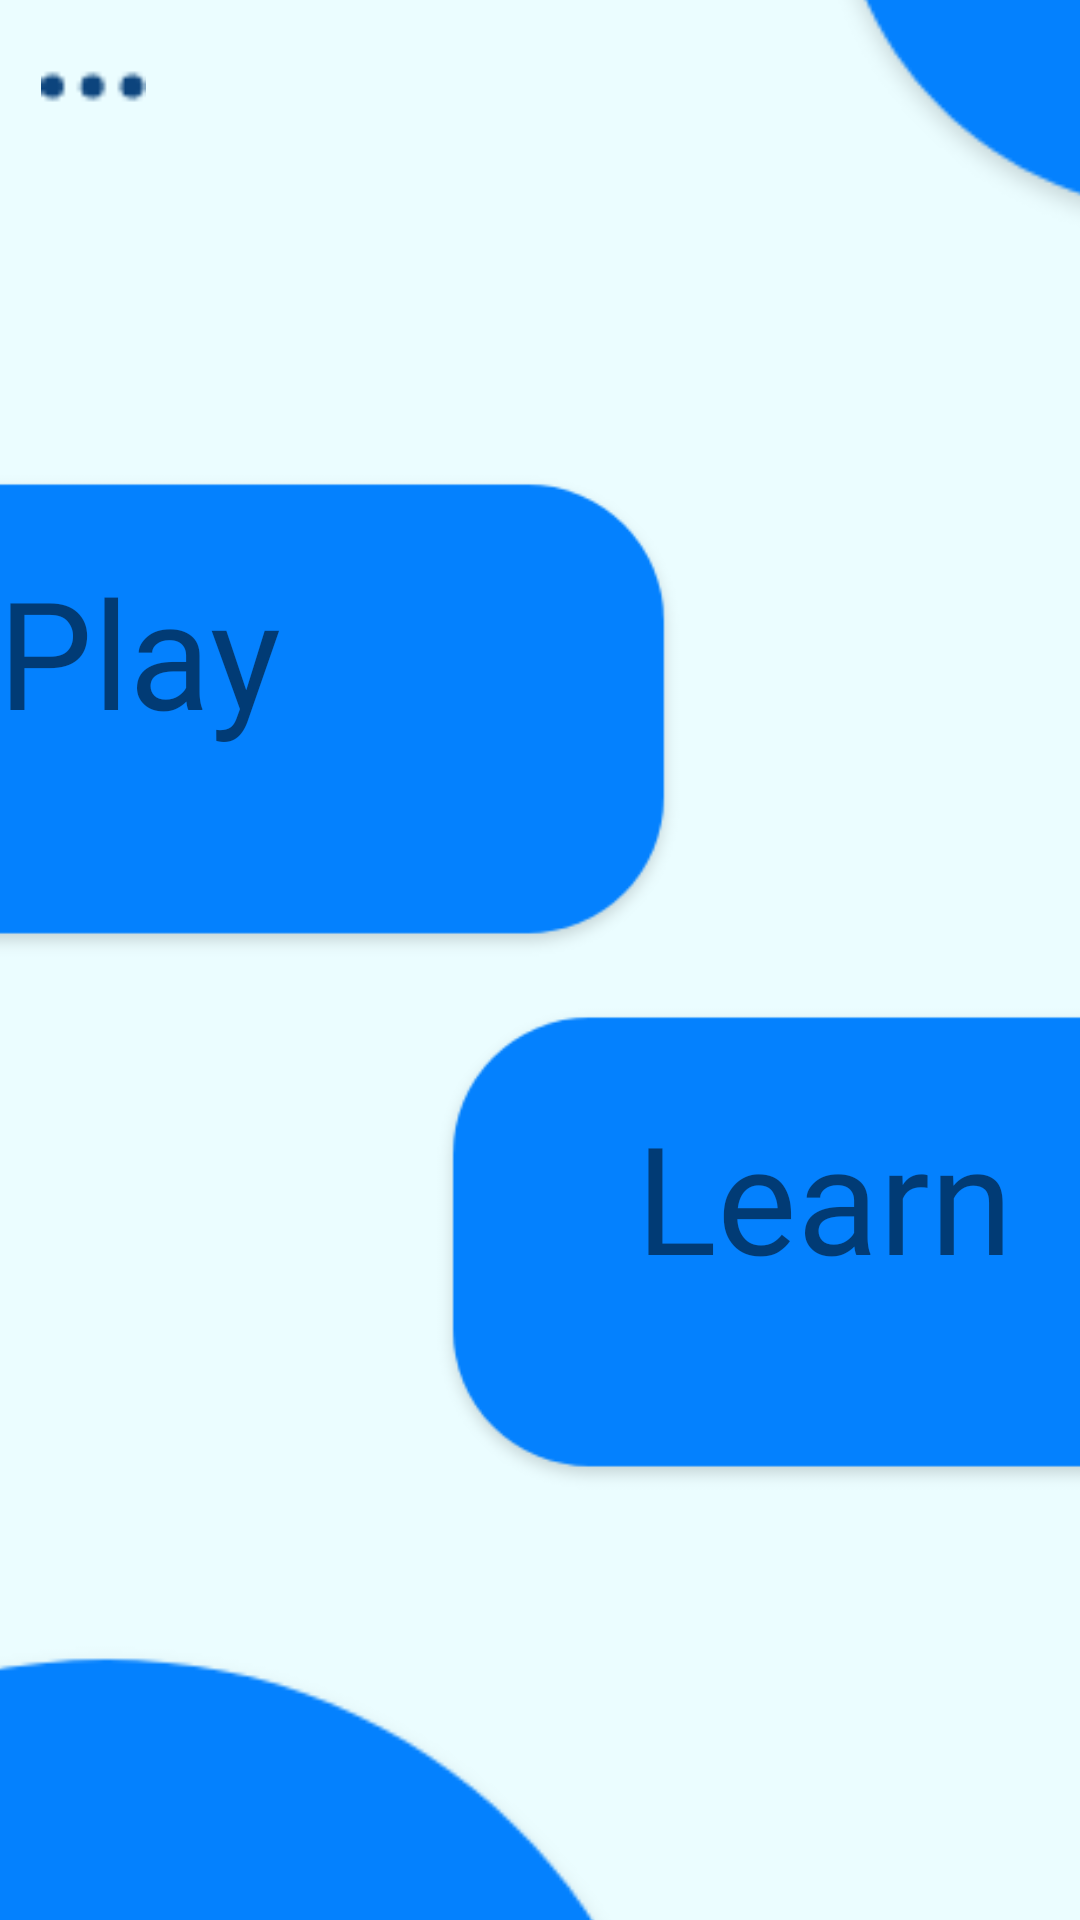

Here is an Android app screen rendered from its layout file. Give the layout XML and the strings, colors and styles it references.
<!-- AndroidManifest.xml: application theme Theme.BugsV2 -->
<!-- res/layout/activity_homepage.xml -->
<?xml version="1.0" encoding="utf-8"?>
<androidx.constraintlayout.widget.ConstraintLayout
    xmlns:android="http://schemas.android.com/apk/res/android"
    xmlns:tools="http://schemas.android.com/tools"
    xmlns:app="http://schemas.android.com/apk/res-auto"
    android:layout_width="match_parent"
    android:layout_height="match_parent"
    tools:context=".homepage"
    android:background="#EBFDFF">

  <ImageView
      android:id="@+id/imageView"
      android:layout_width="495dp"
      android:layout_height="238dp"
      android:layout_marginEnd="132dp"
      android:background="@android:color/transparent"
      app:layout_constraintBottom_toBottomOf="parent"
      app:layout_constraintEnd_toEndOf="parent"
      app:layout_constraintTop_toTopOf="parent"
      app:layout_constraintVertical_bias="0.298"
      app:srcCompat="@drawable/sliderbackground" />

  <ImageView
      android:id="@+id/learnBck"
      android:layout_width="495dp"
      android:layout_height="238dp"
      android:layout_marginStart="144dp"
      app:layout_constraintBottom_toBottomOf="parent"
      app:layout_constraintStart_toStartOf="parent"
      app:layout_constraintTop_toTopOf="parent"
      app:layout_constraintVertical_bias="0.74"
      app:srcCompat="@drawable/sliderbackground" />

  <TextView
      android:id="@+id/textView2"
      android:layout_width="193dp"
      android:layout_height="81dp"
      android:layout_marginEnd="36dp"
      android:fontFamily="@font/coiny"
      android:text="Play"
      android:textSize="50dp"
      app:layout_constraintBottom_toBottomOf="@+id/imageView"
      app:layout_constraintEnd_toEndOf="@+id/imageView"
      app:layout_constraintTop_toTopOf="@+id/imageView"
      app:layout_constraintVertical_bias="0.407" />

  <TextView
      android:id="@+id/textView4"
      android:layout_width="193dp"
      android:layout_height="81dp"
      android:layout_marginStart="68dp"
      android:fontFamily="@font/coiny"
      android:text="Learn"
      android:textSize="50dp"
      app:layout_constraintBottom_toBottomOf="@+id/learnBck"
      app:layout_constraintStart_toStartOf="@+id/learnBck"
      app:layout_constraintTop_toTopOf="@+id/learnBck"
      app:layout_constraintVertical_bias="0.433" />

  <ImageView
      android:id="@+id/imageView9"
      android:layout_width="35dp"
      android:layout_height="31dp"
      app:layout_constraintBottom_toBottomOf="parent"
      app:layout_constraintEnd_toEndOf="parent"
      app:layout_constraintHorizontal_bias="0.042"
      app:layout_constraintStart_toStartOf="parent"
      app:layout_constraintTop_toTopOf="parent"
      app:layout_constraintVertical_bias="0.022"
      app:srcCompat="@drawable/profile" />

  <ImageView
      android:id="@+id/imageView10"
      android:layout_width="522dp"
      android:layout_height="887dp"
      app:layout_constraintBottom_toBottomOf="parent"
      app:layout_constraintEnd_toEndOf="parent"
      app:layout_constraintHorizontal_bias="0.504"
      app:layout_constraintStart_toStartOf="parent"
      app:layout_constraintTop_toTopOf="parent"
      app:layout_constraintVertical_bias="0.294"
      app:srcCompat="@drawable/daireler" />

  <Button
      android:id="@+id/playButton"
      android:layout_width="149dp"
      android:layout_height="91dp"
      android:background="@android:color/transparent"
      app:layout_constraintBottom_toBottomOf="@+id/textView2"
      app:layout_constraintEnd_toEndOf="@+id/textView2"
      app:layout_constraintHorizontal_bias="0.0"
      app:layout_constraintStart_toStartOf="@+id/textView2"
      app:layout_constraintTop_toTopOf="@+id/textView2"
      app:layout_constraintVertical_bias="0.0"
      tools:ignore="SpeakableTextPresentCheck" />

  <Button
      android:id="@+id/learnButton"
      android:layout_width="180dp"
      android:layout_height="93dp"
      android:background="@android:color/transparent"
      app:layout_constraintBottom_toBottomOf="@+id/learnBck"
      app:layout_constraintEnd_toEndOf="@+id/textView4"
      app:layout_constraintStart_toStartOf="@+id/learnBck"
      app:layout_constraintTop_toTopOf="@+id/learnBck"
      tools:ignore="SpeakableTextPresentCheck" />

  <Button
      android:id="@+id/profileButt"
      android:layout_width="93dp"
      android:layout_height="66dp"
      android:background="@android:color/transparent"
      android:text=""
      app:layout_constraintBottom_toBottomOf="parent"
      app:layout_constraintEnd_toEndOf="parent"
      app:layout_constraintHorizontal_bias="0.0"
      app:layout_constraintStart_toStartOf="parent"
      app:layout_constraintTop_toTopOf="parent"
      app:layout_constraintVertical_bias="0.0" />

</androidx.constraintlayout.widget.ConstraintLayout>
<!-- resources referenced by this layout -->
<resources>
  <!-- drawable daireler: png bitmap (drawable, 17314 bytes) -->
  <!-- drawable profile: png bitmap (drawable, 353 bytes) -->
  <!-- drawable sliderbackground: png bitmap (drawable, 8633 bytes) -->
  <style name="Theme.BugsV2" parent="Theme.MaterialComponents.DayNight.NoActionBar">
          
          <item name="colorPrimary">@color/purple_500</item>
          <item name="colorPrimaryVariant">@color/purple_700</item>
          <item name="colorOnPrimary">@color/white</item>
          
          <item name="colorSecondary">@color/teal_200</item>
          <item name="colorSecondaryVariant">@color/teal_700</item>
          <item name="colorOnSecondary">@color/black</item>
          
          <item name="android:statusBarColor" tools:targetApi="l">?attr/colorPrimaryVariant</item>
          
      </style>
  <color name="purple_500">#FF6200EE</color>
  <color name="purple_700">#FF3700B3</color>
  <color name="white">#FFFFFFFF</color>
  <color name="teal_200">#FF03DAC5</color>
  <color name="teal_700">#FF018786</color>
  <color name="black">#FF000000</color>
</resources>
